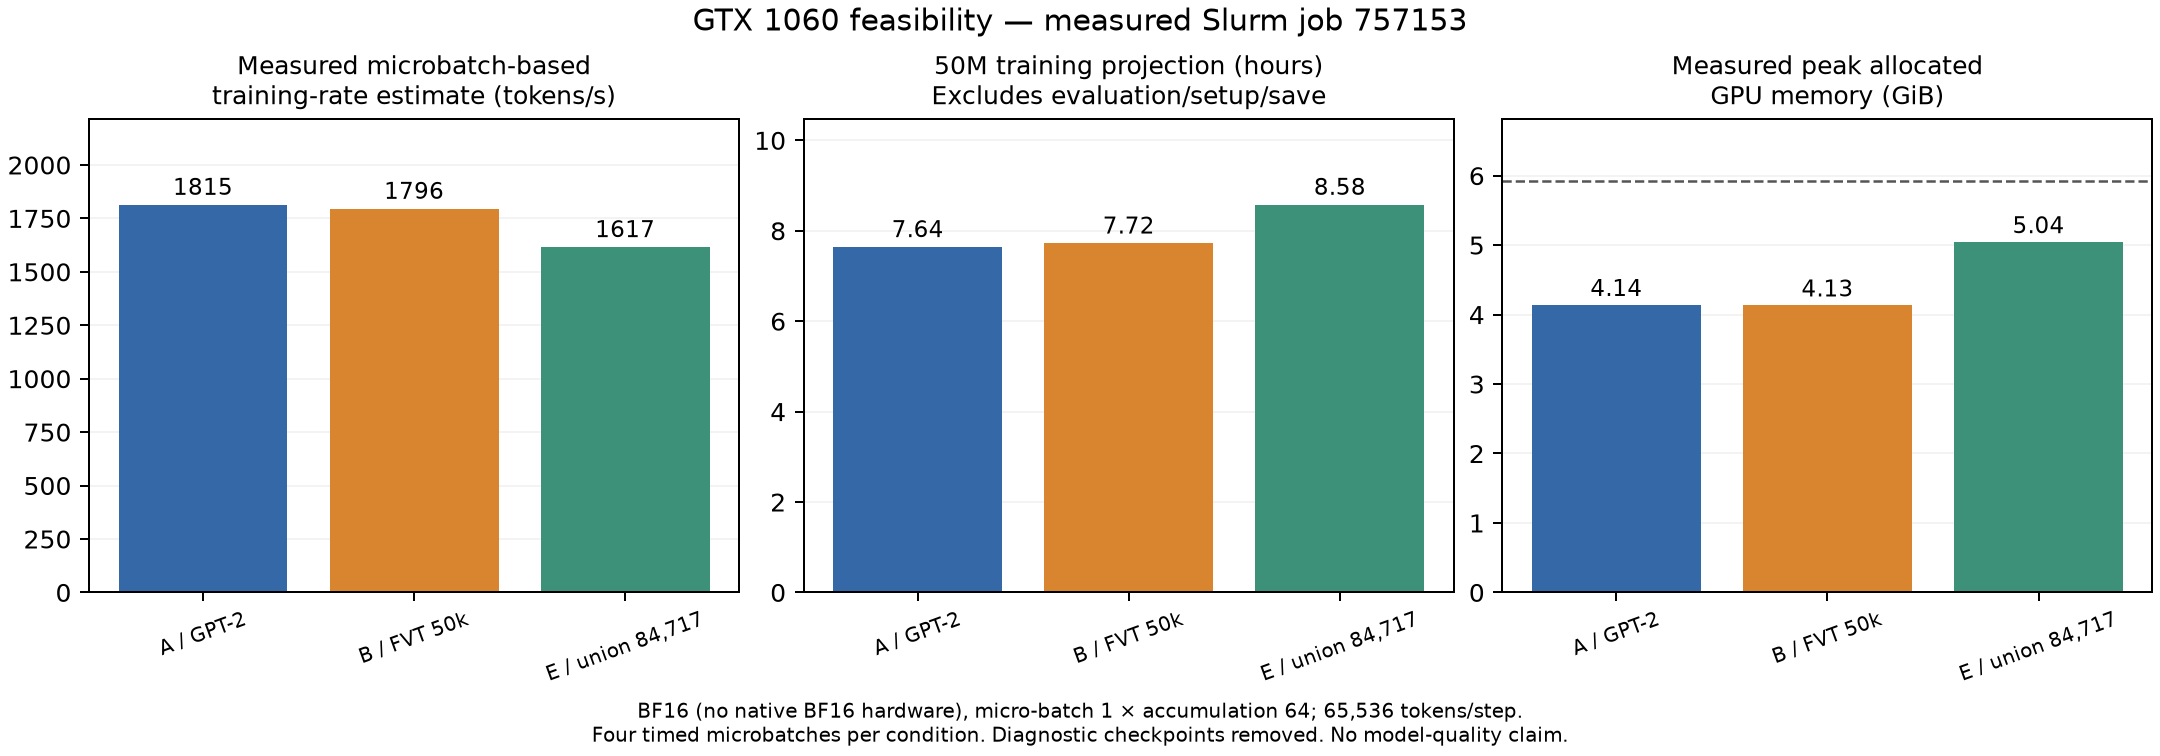

The data file committed next to this chart (first rows):
condition, estimated_training_tokens_per_second, projected_50M_train_hours, peak_allocated_bytes, peak_reserved_bytes, checkpoint_bytes, checkpoint_save_seconds, micro_batch, grad_accum
A_keep, 1815, 7.644, 4446565376, 4674551808, 501332991, 4.584, 1, 64
B_swap_fvt, 1796, 7.724, 4439328256, 4674551808, 500956042, 4.597, 1, 64
E_progressive, 1617, 8.58, 5416958976, 5807013888, 500956042, 4.58, 1, 64
